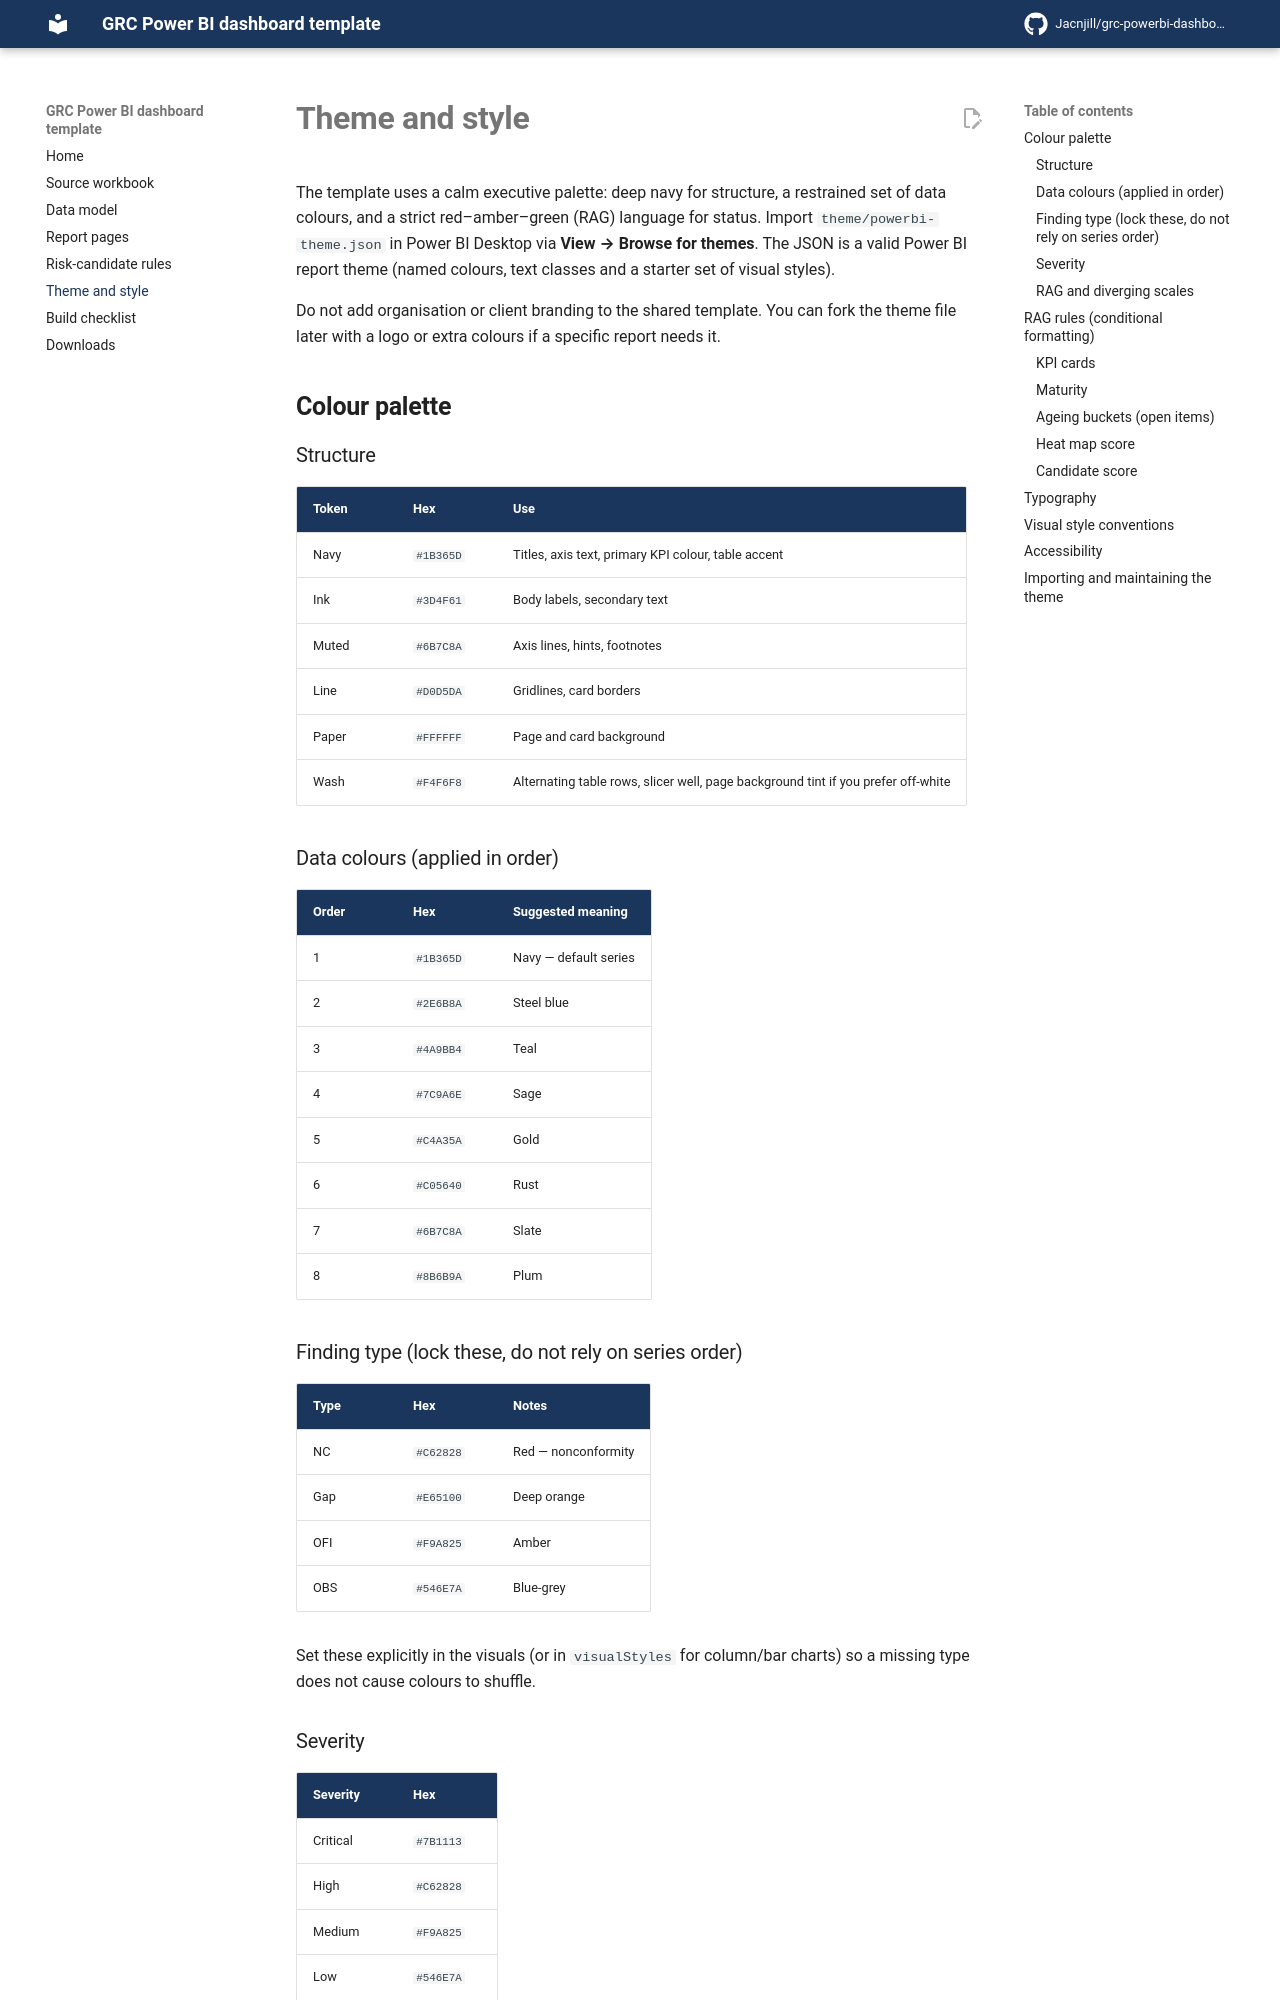

repository: Jacnjill/grc-powerbi-dashboard-template · page: 05-theme-and-style/index.html · generator: mkdocs

---
comments: true
---

# Theme and style

The template uses a calm executive palette: deep navy for structure, a restrained set of data colours, and a strict red–amber–green (RAG) language for status. Import `theme/powerbi-theme.json` in Power BI Desktop via **View → Browse for themes**. The JSON is a valid Power BI report theme (named colours, text classes and a starter set of visual styles).

Do not add organisation or client branding to the shared template. You can fork the theme file later with a logo or extra colours if a specific report needs it.

## Colour palette

### Structure

| Token | Hex | Use |
| --- | --- | --- |
| Navy | `#1B365D` | Titles, axis text, primary KPI colour, table accent |
| Ink | `#3D4F61` | Body labels, secondary text |
| Muted | `#6B7C8A` | Axis lines, hints, footnotes |
| Line | `#D0D5DA` | Gridlines, card borders |
| Paper | `#FFFFFF` | Page and card background |
| Wash | `#F4F6F8` | Alternating table rows, slicer well, page background tint if you prefer off-white |

### Data colours (applied in order)

| Order | Hex | Suggested meaning |
| --- | --- | --- |
| 1 | `#1B365D` | Navy — default series |
| 2 | `#2E6B8A` | Steel blue |
| 3 | `#4A9BB4` | Teal |
| 4 | `#7C9A6E` | Sage |
| 5 | `#C4A35A` | Gold |
| 6 | `#C05640` | Rust |
| 7 | `#6B7C8A` | Slate |
| 8 | `#8B6B9A` | Plum |

### Finding type (lock these, do not rely on series order)

| Type | Hex | Notes |
| --- | --- | --- |
| NC | `#C62828` | Red — nonconformity |
| Gap | `#E65100` | Deep orange |
| OFI | `#F9A825` | Amber |
| OBS | `#546E7A` | Blue-grey |

Set these explicitly in the visuals (or in `visualStyles` for column/bar charts) so a missing type does not cause colours to shuffle.

### Severity

| Severity | Hex |
| --- | --- |
| Critical | `#7B1113` |
| High | `#C62828` |
| Medium | `#F9A825` |
| Low | `#546E7A` |
